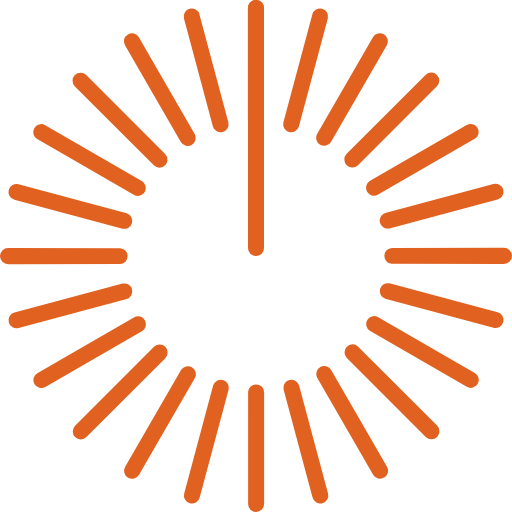
t = 0.00 s
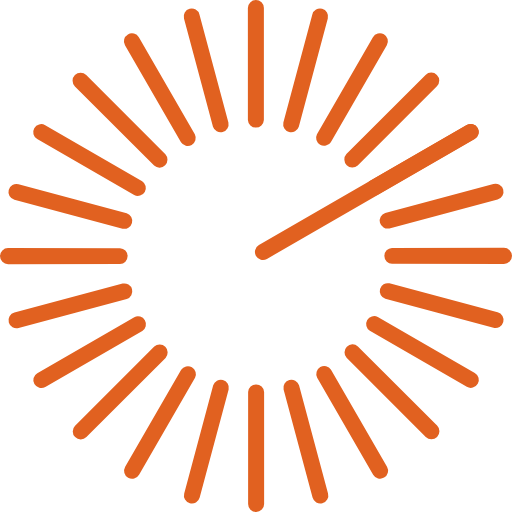
t = 0.20 s
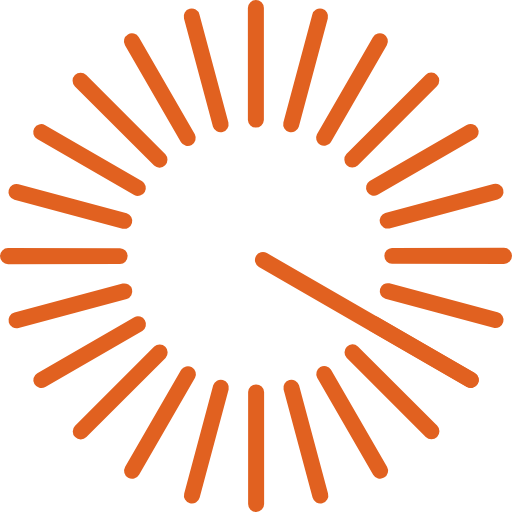
t = 0.40 s
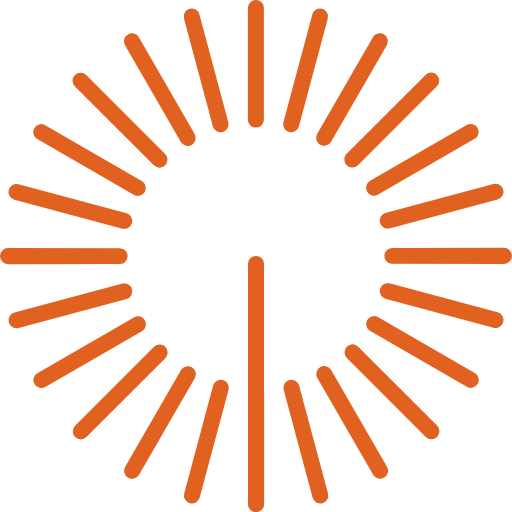
t = 0.60 s
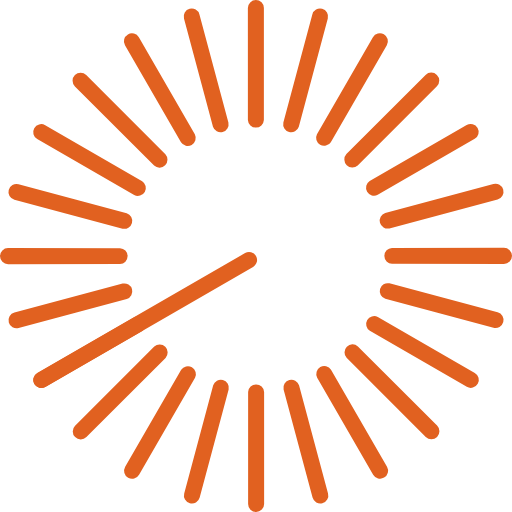
t = 0.80 s
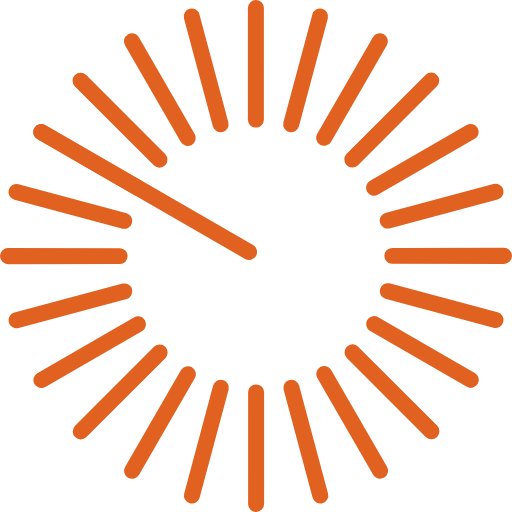
t = 1.00 s

The animated SVG that drew these frames (rendered in a browser with its animation timeline set to each time). Animation: 1 SMIL element (animateTransform=1); one cycle of 1.20 s, repeats indefinitely.

<svg xmlns="http://www.w3.org/2000/svg" xmlns:xlink="http://www.w3.org/1999/xlink" version="1.0" width="256px" height="256px" viewBox="0 0 128 128" xml:space="preserve">
  <rect x="0" y="0" width="100%" height="100%" fill="#FFFFFF" />
  <g>
    <path d="M80.53 2.18a2 2 0 0 1 1.42 2.45L74.7 31.67a2 2 0 0 1-3.86-1.03L78.08 3.6a2 2 0 0 1 2.45-1.42z" fill="#E16120" />
    <path d="M80.53 2.18a2 2 0 0 1 1.42 2.45L74.7 31.67a2 2 0 0 1-3.86-1.03L78.08 3.6a2 2 0 0 1 2.45-1.42z" fill="#E16120" transform="rotate(15 64 64)" />
    <path d="M80.53 2.18a2 2 0 0 1 1.42 2.45L74.7 31.67a2 2 0 0 1-3.86-1.03L78.08 3.6a2 2 0 0 1 2.45-1.42z" fill="#E16120" transform="rotate(30 64 64)" />
    <path d="M80.53 2.18a2 2 0 0 1 1.42 2.45L74.7 31.67a2 2 0 0 1-3.86-1.03L78.08 3.6a2 2 0 0 1 2.45-1.42z" fill="#E16120" transform="rotate(45 64 64)" />
    <path d="M80.53 2.18a2 2 0 0 1 1.42 2.45L74.7 31.67a2 2 0 0 1-3.86-1.03L78.08 3.6a2 2 0 0 1 2.45-1.42z" fill="#E16120" transform="rotate(60 64 64)" />
    <path d="M80.53 2.18a2 2 0 0 1 1.42 2.45L74.7 31.67a2 2 0 0 1-3.86-1.03L78.08 3.6a2 2 0 0 1 2.45-1.42z" fill="#E16120" transform="rotate(75 64 64)" />
    <path d="M80.53 2.18a2 2 0 0 1 1.42 2.45L74.7 31.67a2 2 0 0 1-3.86-1.03L78.08 3.6a2 2 0 0 1 2.45-1.42z" fill="#E16120" transform="rotate(90 64 64)" />
    <path d="M80.53 2.18a2 2 0 0 1 1.42 2.45L74.7 31.67a2 2 0 0 1-3.86-1.03L78.08 3.6a2 2 0 0 1 2.45-1.42z" fill="#E16120" transform="rotate(105 64 64)" />
    <path d="M80.53 2.18a2 2 0 0 1 1.42 2.45L74.7 31.67a2 2 0 0 1-3.86-1.03L78.08 3.6a2 2 0 0 1 2.45-1.42z" fill="#E16120" transform="rotate(120 64 64)" />
    <path d="M80.53 2.18a2 2 0 0 1 1.42 2.45L74.7 31.67a2 2 0 0 1-3.86-1.03L78.08 3.6a2 2 0 0 1 2.45-1.42z" fill="#E16120" transform="rotate(135 64 64)" />
    <path d="M80.53 2.18a2 2 0 0 1 1.42 2.45L74.7 31.67a2 2 0 0 1-3.86-1.03L78.08 3.6a2 2 0 0 1 2.45-1.42z" fill="#E16120" transform="rotate(150 64 64)" />
    <path d="M80.53 2.18a2 2 0 0 1 1.42 2.45L74.7 31.67a2 2 0 0 1-3.86-1.03L78.08 3.6a2 2 0 0 1 2.45-1.42z" fill="#E16120" transform="rotate(165 64 64)" />
    <path d="M80.53 2.18a2 2 0 0 1 1.42 2.45L74.7 31.67a2 2 0 0 1-3.86-1.03L78.08 3.6a2 2 0 0 1 2.45-1.42z" fill="#E16120" transform="rotate(180 64 64)" />
    <path d="M80.53 2.18a2 2 0 0 1 1.42 2.45L74.7 31.67a2 2 0 0 1-3.86-1.03L78.08 3.6a2 2 0 0 1 2.45-1.42z" fill="#E16120" transform="rotate(195 64 64)" />
    <path d="M80.53 2.18a2 2 0 0 1 1.42 2.45L74.7 31.67a2 2 0 0 1-3.86-1.03L78.08 3.6a2 2 0 0 1 2.45-1.42z" fill="#E16120" transform="rotate(210 64 64)" />
    <path d="M80.53 2.18a2 2 0 0 1 1.42 2.45L74.7 31.67a2 2 0 0 1-3.86-1.03L78.08 3.6a2 2 0 0 1 2.45-1.42z" fill="#E16120" transform="rotate(225 64 64)" />
    <path d="M80.53 2.18a2 2 0 0 1 1.42 2.45L74.7 31.67a2 2 0 0 1-3.86-1.03L78.08 3.6a2 2 0 0 1 2.45-1.42z" fill="#E16120" transform="rotate(240 64 64)" />
    <path d="M80.53 2.18a2 2 0 0 1 1.42 2.45L74.7 31.67a2 2 0 0 1-3.86-1.03L78.08 3.6a2 2 0 0 1 2.45-1.42z" fill="#E16120" transform="rotate(255 64 64)" />
    <path d="M80.53 2.18a2 2 0 0 1 1.42 2.45L74.7 31.67a2 2 0 0 1-3.86-1.03L78.08 3.6a2 2 0 0 1 2.45-1.42z" fill="#E16120" transform="rotate(270 64 64)" />
    <path d="M80.53 2.18a2 2 0 0 1 1.42 2.45L74.7 31.67a2 2 0 0 1-3.86-1.03L78.08 3.6a2 2 0 0 1 2.45-1.42z" fill="#E16120" transform="rotate(285 64 64)" />
    <path d="M80.53 2.18a2 2 0 0 1 1.42 2.45L74.7 31.67a2 2 0 0 1-3.86-1.03L78.08 3.6a2 2 0 0 1 2.45-1.42z" fill="#E16120" transform="rotate(300 64 64)" />
    <path d="M80.53 2.18a2 2 0 0 1 1.42 2.45L74.7 31.67a2 2 0 0 1-3.86-1.03L78.08 3.6a2 2 0 0 1 2.45-1.42z" fill="#E16120" transform="rotate(315 64 64)" />
    <path d="M80.53 2.18a2 2 0 0 1 1.42 2.45L74.7 31.67a2 2 0 0 1-3.86-1.03L78.08 3.6a2 2 0 0 1 2.45-1.42z" fill="#E16120" transform="rotate(330 64 64)" />
    <path d="M80.53 2.18a2 2 0 0 1 1.42 2.45L74.7 31.67a2 2 0 0 1-3.86-1.03L78.08 3.6a2 2 0 0 1 2.45-1.42z" fill="#E16120" transform="rotate(345 64 64)" />
    <path d="M64 0a2 2 0 0 1 2 2v60a2 2 0 0 1-4 0V2a2 2 0 0 1 2-2z" fill="#E16120" />
    <animateTransform attributeName="transform" type="rotate" values="0 64 64;15 64 64;30 64 64;45 64 64;60 64 64;75 64 64;90 64 64;105 64 64;120 64 64;135 64 64;150 64 64;165 64 64;180 64 64;195 64 64;210 64 64;225 64 64;240 64 64;255 64 64;270 64 64;285 64 64;300 64 64;315 64 64;330 64 64;345 64 64" calcMode="discrete" dur="1200ms" repeatCount="indefinite" />
  </g>
</svg>
